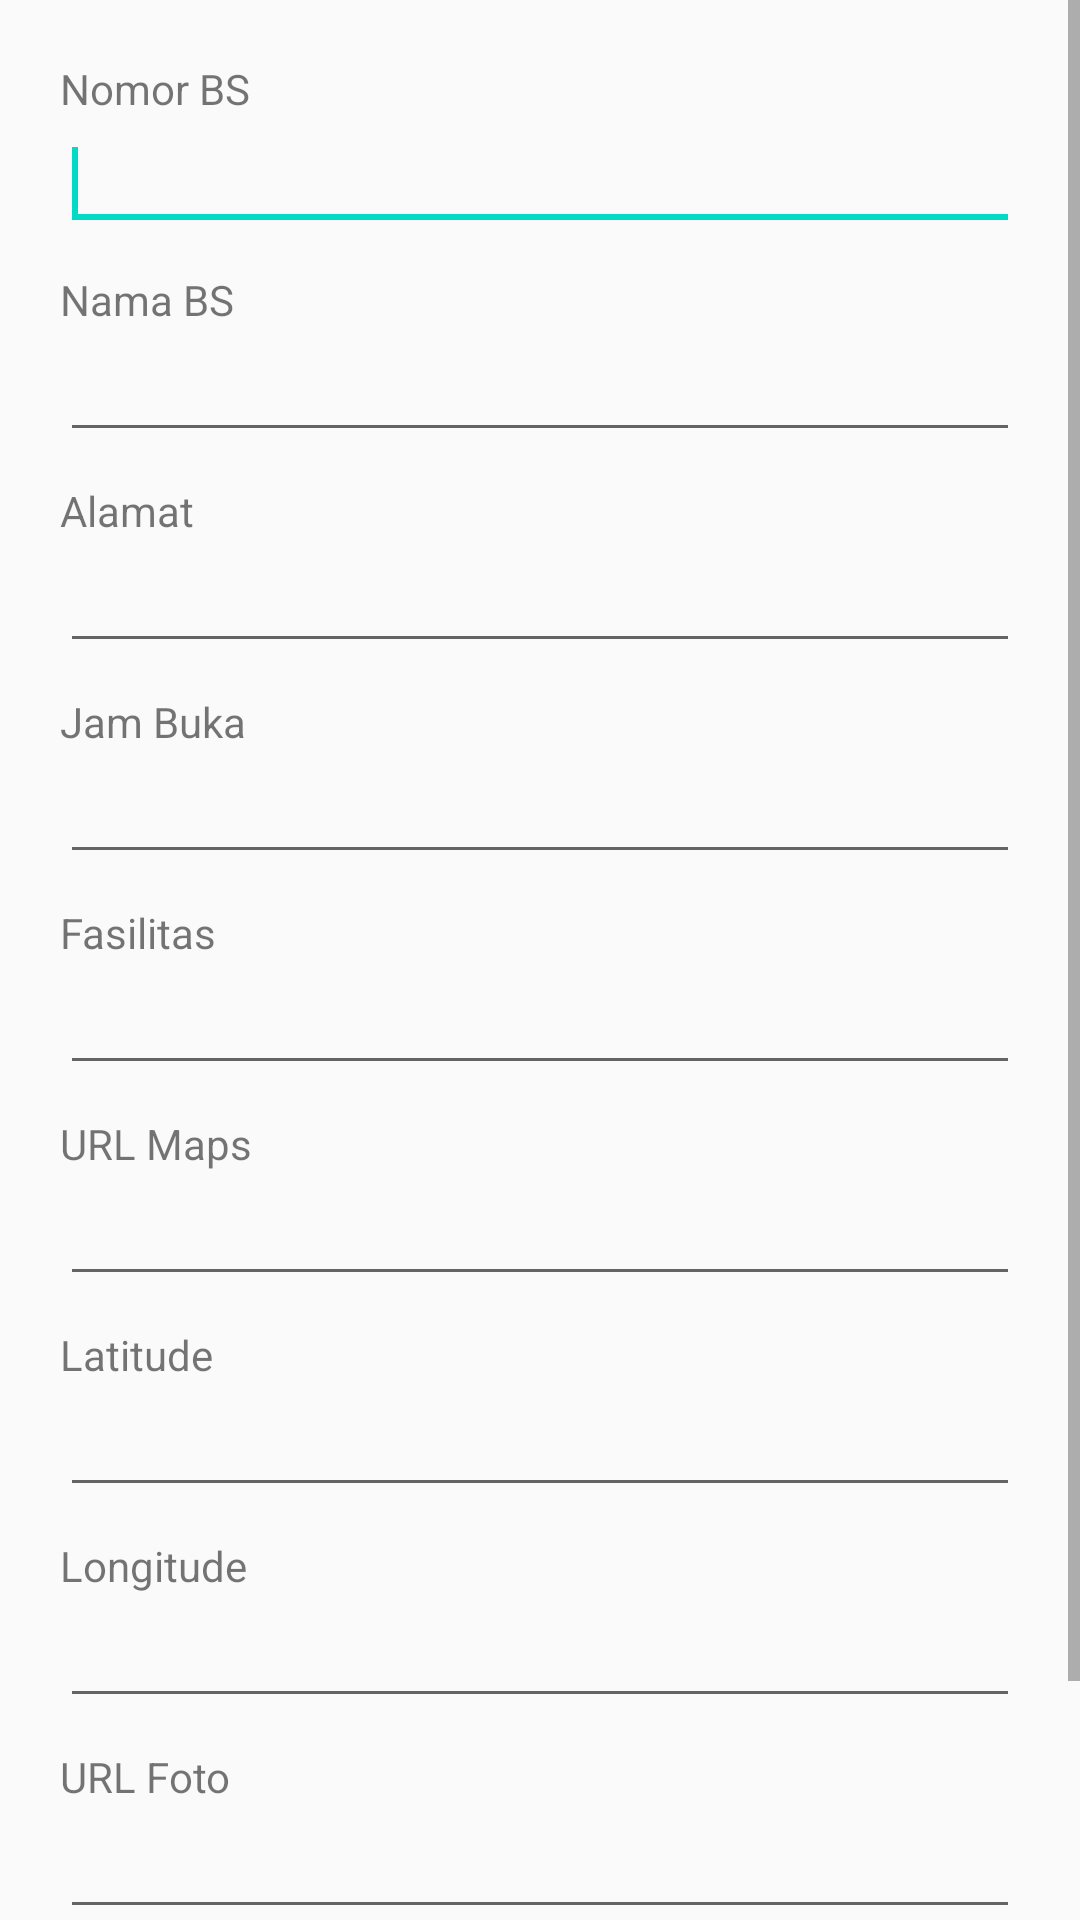

Write the Android layout XML for this screen, with the resource values it uses.
<!-- AndroidManifest.xml: application theme AppTheme -->
<!-- res/layout/activity_buat.xml -->
<?xml version="1.0" encoding="utf-8"?>
<ScrollView
    xmlns:android="http://schemas.android.com/apk/res/android"
    xmlns:app="http://schemas.android.com/apk/res-auto"
    xmlns:tools="http://schemas.android.com/tools"
    android:layout_width="fill_parent"
    android:layout_height="fill_parent">
<RelativeLayout
    xmlns:android="http://schemas.android.com/apk/res/android"
    xmlns:tools="http://schemas.android.com/tools"
    android:layout_width="match_parent"
    android:layout_height="match_parent"
    tools:context=".Buat"
    android:padding="20dp">

    <TextView
        android:id="@+id/textView1"
        android:layout_width="wrap_content"
        android:layout_height="wrap_content"
        android:layout_alignParentLeft="true"
        android:layout_alignParentTop="true"
        android:text="Nomor BS" />
    <EditText
        android:id="@+id/editText1"
        android:layout_width="match_parent"
        android:layout_height="wrap_content"
        android:layout_alignLeft="@+id/textView1"
        android:layout_below="@+id/textView1" >
        <requestFocus />
    </EditText>
    <TextView
        android:id="@+id/textView2"
        android:layout_width="wrap_content"
        android:layout_height="wrap_content"
        android:layout_alignLeft="@+id/editText1"
        android:layout_below="@+id/editText1"
        android:layout_marginTop="10dp"
        android:text="Nama BS" />
    <EditText
        android:id="@+id/editText2"
        android:layout_width="match_parent"
        android:layout_height="wrap_content"
        android:layout_alignLeft="@+id/textView2"
        android:layout_below="@+id/textView2" />
    <TextView
        android:id="@+id/textView3"
        android:layout_width="wrap_content"
        android:layout_height="wrap_content"
        android:layout_alignLeft="@+id/editText2"
        android:layout_below="@+id/editText2"
        android:layout_marginTop="10dp"
        android:text="Alamat" />
    <EditText
        android:id="@+id/editText3"
        android:layout_width="match_parent"
        android:layout_height="wrap_content"
        android:layout_alignLeft="@+id/textView3"
        android:layout_below="@+id/textView3" />
    <TextView
        android:id="@+id/textView4"
        android:layout_width="wrap_content"
        android:layout_height="wrap_content"
        android:layout_alignLeft="@+id/editText3"
        android:layout_below="@+id/editText3"
        android:layout_marginTop="10dp"
        android:text="Jam Buka" />
    <EditText
        android:id="@+id/editText4"
        android:layout_width="match_parent"
        android:layout_height="wrap_content"
        android:layout_alignLeft="@+id/textView4"
        android:layout_below="@+id/textView4" />
    <TextView
        android:id="@+id/textView5"
        android:layout_width="wrap_content"
        android:layout_height="wrap_content"
        android:layout_alignLeft="@+id/editText4"
        android:layout_below="@+id/editText4"
        android:layout_marginTop="10dp"
        android:text="Fasilitas" />
    <EditText
        android:id="@+id/editText5"
        android:layout_width="match_parent"
        android:layout_height="wrap_content"
        android:layout_alignLeft="@+id/textView5"
        android:layout_below="@+id/textView5" />
    <TextView
    android:id="@+id/textView6"
    android:layout_width="wrap_content"
    android:layout_height="wrap_content"
    android:layout_alignLeft="@+id/editText5"
    android:layout_below="@+id/editText5"
    android:layout_marginTop="10dp"
    android:text="URL Maps" />
    <EditText
        android:id="@+id/editText6"
        android:layout_width="match_parent"
        android:layout_height="wrap_content"
        android:layout_alignLeft="@+id/textView6"
        android:layout_below="@+id/textView6" />
    <TextView
        android:id="@+id/textView7"
        android:layout_width="wrap_content"
        android:layout_height="wrap_content"
        android:layout_alignLeft="@+id/editText6"
        android:layout_below="@+id/editText6"
        android:layout_marginTop="10dp"
        android:text="Latitude" />
    <EditText
        android:id="@+id/editText7"
        android:layout_width="match_parent"
        android:layout_height="wrap_content"
        android:layout_alignLeft="@+id/textView7"
        android:layout_below="@+id/textView7" />
    <TextView
        android:id="@+id/textView8"
        android:layout_width="wrap_content"
        android:layout_height="wrap_content"
        android:layout_alignLeft="@+id/editText7"
        android:layout_below="@+id/editText7"
        android:layout_marginTop="10dp"
        android:text="Longitude" />
    <EditText
        android:id="@+id/editText8"
        android:layout_width="match_parent"
        android:layout_height="wrap_content"
        android:layout_alignLeft="@+id/textView8"
        android:layout_below="@+id/textView8" />
    <TextView
        android:id="@+id/textView9"
        android:layout_width="wrap_content"
        android:layout_height="wrap_content"
        android:layout_alignLeft="@+id/editText8"
        android:layout_below="@+id/editText8"
        android:layout_marginTop="10dp"
        android:text="URL Foto" />
    <EditText
        android:id="@+id/editText9"
        android:layout_width="match_parent"
        android:layout_height="wrap_content"
        android:layout_alignLeft="@+id/textView9"
        android:layout_below="@+id/textView9" />
    <Button
        android:id="@+id/button1"
        android:layout_width="wrap_content"
        android:layout_height="wrap_content"
        android:background="@drawable/buton"
        android:layout_marginTop="20dp"
        android:layout_marginRight="10dp"
        android:layout_alignLeft="@+id/editText9"
        android:layout_below="@+id/editText9"
        android:textColor="#fff"
        android:text="Simpan" />
    <Button
        android:id="@+id/button2"
        android:layout_width="wrap_content"
        android:layout_height="wrap_content"
        android:background="@drawable/buton"
        android:layout_alignBaseline="@+id/button1"
        android:layout_alignBottom="@+id/button1"
        android:layout_toRightOf="@+id/button1"
        android:textColor="#fff"
        android:text="Back" />
</RelativeLayout>
</ScrollView>
<!-- resources referenced by this layout -->
<resources>
  <!-- drawable buton (drawable) -->
  <?xml version="1.0" encoding="utf-8"?>
  <shape xmlns:android="http://schemas.android.com/apk/res/android">
      <corners android:radius="10dp"/>
      <solid android:color="#348ceb"/>
  </shape>
  <style name="AppTheme" parent="Theme.AppCompat.Light.DarkActionBar">
          
          <item name="colorPrimary">@color/colorPrimary</item>
          <item name="colorPrimaryDark">@color/colorPrimaryDark</item>
          <item name="colorAccent">@color/colorAccent</item>
          <item name="android:windowContentOverlay">@null</item>
      </style>
  <color name="colorPrimary">#3d8dd9</color>
  <color name="colorPrimaryDark">#3376b5</color>
  <color name="colorAccent">#03DAC5</color>
</resources>
